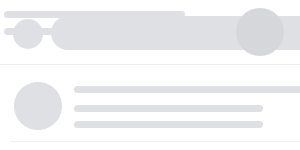
t = 0.00 s
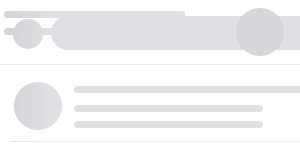
t = 0.25 s
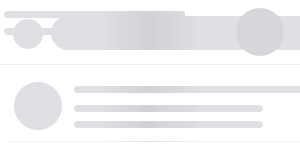
t = 0.50 s
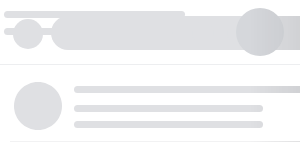
t = 0.75 s

The animated SVG that drew these frames (rendered in a browser with its animation timeline set to each time). Animation: 1 SMIL element (animate=1); one cycle of 1.00 s, repeats indefinitely.

<svg xmlns:xlink="http://www.w3.org/1999/xlink" xmlns="http://www.w3.org/2000/svg" viewBox="0 0 100% 100%"
	 preserveAspectRatio="xMinYMin meet" style="width: 100%; height: 100%" fill="none" >

	<svg height="100%">
		<defs>
			<g id="chat-block-1">
				<path d="M4 7.99308C4 3.57481 7.58172 0 12 0H228C232.418 0 236 3.58172 236 8V52C236 56.4183 232.418 60 228 60H4C4 60 4 25.7436 4 7.99308Z" fill="white"/>
				<path fill-rule="evenodd" clip-rule="evenodd" d="M17.4487 60H7.26555H1.4407C0.460983 60 -0.0244284 58.6168 0.665252 57.921C2.2421 56.3301 4.00871 53.9917 4.00871 51.5V48H17.4487V60Z" fill="white"/>
			</g>

			<g id="chat-block-2">
				<path d="M232 7.99308C232 3.57481 228.418 0 224 0H8C3.58173 0 0 3.58172 0 8V52C0 56.4183 3.58173 60 8 60H232C232 60 232 25.7436 232 7.99308Z" fill="white"/>
				<path fill-rule="evenodd" clip-rule="evenodd" d="M218.551 60H228.734H234.559C235.539 60 236.024 58.6168 235.335 57.921C233.758 56.3301 231.991 53.9917 231.991 51.5V48H218.551V60Z" fill="white"/>
			</g>
		</defs>

		<rect width="399" height="100%" rx="8" fill="white" x="0" />

		<g clip-path="url(#clip2_211_49577)">

			<rect width="calc(100% - 399px)" height="100%" fill="#EAECF1" x="399" y="1" />
			<rect width="calc(100% - 399px)" height="100%" fill="#EAECF1" x="399" y="1" />

			<g opacity="0.35" clip-path="url(#clip3_211_49577)">
				<rect width="100%" height="calc(100% - 2px)" fill="white" x="399" y="1" />
				<path fill-rule="evenodd" clip-rule="evenodd"
					  d="M1623.41 -279.383V-337.677H1514.79C1551.83 -318.704 1588.06 -299.251 1623.41 -279.383ZM-54.6484 55.0181V1028.24H1623.41V909.449C1401.44 879.994 1150.08 811.015 892.704 702.223C478.918 527.313 139.324 287.419 -54.6484 55.0181Z"
					  fill="url(#paint5_linear_211_49577)" />
				<ellipse opacity="0.3" rx="882.012" ry="222.922"
						 transform="matrix(-0.831804 -0.55507 0.434757 -0.900548 979.82 629.994)"
						 fill="url(#paint7_linear_211_49577)" />
				<ellipse opacity="0.5" rx="954.969" ry="373.018"
						 transform="matrix(0.971784 -0.235874 0.167776 0.985825 1247.57 772.952)"
						 fill="url(#paint9_linear_211_49577)" />

				<ellipse opacity="0.5" rx="954.969" ry="373.018"
						 transform="matrix(0.971784 -0.235874 0.167776 0.985825 1247.57 772.952)"
						 fill="url(#paint9_linear_211_49577)" />
			</g>
		</g>

		<rect width="100%" height="64" fill="white" x="399"/>
		<rect width="calc(100% - 602px)" height="46" rx="8" fill="white" x="433" y="100%"  transform="translate(0, -58)"/>
		<rect x="399" y="1" width="1" height="100%" fill="#EDEEF0"/>
		<rect x="0" y="64" width="100%" height="1" fill="#EDEEF0"/>
		<use xlink:href="#chat-block-1" x="490" y="100%" transform="translate(0, -219)"></use>
		<use xlink:href="#chat-block-2" x="100%" y="100%" transform="translate(-308, -154)"></use>
	</svg>

	<svg height="100%" id="animated-elements">
		<defs>
			<g id="navigation-item--animat">
				<path fill-rule="evenodd" clip-rule="evenodd" d="M16.5 0C11.8056 0 8 3.806 8 8.5C8 13.194 11.8056 17 16.5 17C21.1944 17 25 13.194 25 8.5C25 3.806 21.1944 0 16.5 0ZM2.5 23C1.1193 23 0 24.119 0 25.5C0 26.881 1.1193 28 2.5 28H30.5C31.8807 28 33 26.881 33 25.5C33 24.119 31.8807 23 30.5 23H2.5Z" fill="#606871"/>
			</g>

			<g id="navigation-item-2--animat">
				<path fill-rule="evenodd" clip-rule="evenodd" d="M13.5 0C8.8056 0 5 3.806 5 8.5C5 13.194 8.8056 17 13.5 17C18.1944 17 22 13.194 22 8.5C22 3.806 18.1944 0 13.5 0ZM2.5 23C1.1193 23 0 24.119 0 25.5C0 26.881 1.1193 28 2.5 28H24.5C25.8807 28 27 26.881 27 25.5C27 24.119 25.8807 23 24.5 23H2.5Z" fill="#606871"/>
			</g>

			<g id="navigation-item-3--animat">
				<path fill-rule="evenodd" clip-rule="evenodd" d="M19.5 0C14.8056 0 11 3.806 11 8.5C11 13.194 14.8056 17 19.5 17C24.1944 17 28 13.194 28 8.5C28 3.806 24.1944 0 19.5 0ZM2.5 23C1.1193 23 0 24.119 0 25.5C0 26.881 1.1193 28 2.5 28H36.5C37.8807 28 39 26.881 39 25.5C39 24.119 37.8807 23 36.5 23H2.5Z" fill="#606871"/>
			</g>

			<g id="circle-1">
				<path fill-rule="evenodd" clip-rule="evenodd"
					  d="M108 83.0098C121.255 83.0098 132 93.7549 132 107.01C132 120.265 121.255 131.01 108 131.01C94.7452 131.01 84 120.265 84 107.01C84 93.7549 94.7452 83.0098 108 83.0098Z"
					  fill="#DFE0E3" />
			</g>

			<g id="messenger-recent-item--animat">
				<use xlink:href="#circle-1" x="-74"></use>
				<rect width="376" height="1" x="6" y="142" fill="#f2f2f3"/>
				<rect x="70" y="87.0098" width="241" height="7" rx="3.5" fill="#DFE0E3" />
				<rect x="70" y="106.01" width="189" height="7" rx="3.5" fill="#DFE0E3" />
				<rect x="70" y="122.01" width="189" height="7" rx="3.5" fill="#DFE0E3" />
			</g>

			<g id="messenger-recent-item-2--animat">
				<use xlink:href="#circle-1" x="-74"></use>
				<rect width="376" height="1" x="6" y="142" fill="#f2f2f3"/>
				<rect x="70" y="87.0098" width="241" height="7" rx="3.5" fill="#DFE0E3" />
				<rect x="70" y="106.01" width="189" height="7" rx="3.5" fill="#DFE0E3" />
			</g>
		</defs>


		<rect x="13" y="19" width="30" height="30" rx="15" fill="#DFE0E3" />
		<rect x="51" y="16" width="266" height="34" rx="17" fill="#DFE0E3"/>
		<rect x="343" y="16" width="44" height="34" rx="17" fill="#DFE0E3"/>

		<use xlink:href="#messenger-recent-item--animat" x="4" y="-1"></use>
		<use xlink:href="#messenger-recent-item--animat" x="4" y="69"></use>
		<use xlink:href="#messenger-recent-item-2--animat" x="4" y="139"></use>
		<use xlink:href="#messenger-recent-item--animat" x="4" y="209"></use>
		<use xlink:href="#messenger-recent-item-2--animat" x="4" y="279"></use>
		<use xlink:href="#messenger-recent-item--animat" x="4" y="349"></use>
		<use xlink:href="#messenger-recent-item--animat" x="4" y="419"></use>

		<rect x="467" y="20" width="166" height="7" rx="3.5" fill="#DFE0E3" />
		<rect x="467" y="39" width="150" height="7" rx="3.5" fill="#DFE0E3" />
		<circle cx="436" cy="32" r="21" fill="#DFE0E3"/>

		<rect x="100%" y="20" width="119" height="26" rx="13" fill="#DFE0E3" transform="translate(-246)" />
		<circle cx="100%" cy="33" r="11" fill="#DFE0E3" transform="translate(-97)" />
		<circle cx="100%" cy="33" r="11" fill="#DFE0E3" transform="translate(-62)" />
		<circle cx="100%" cy="33" r="11" fill="#DFE0E3" transform="translate(-27)" />

		<circle cx="458" cy="100%" r="24" fill="#D5D7DB" transform="translate(0, -183)"/>
		<rect x="505" y="100%" width="166" height="7" rx="3.5" fill="#DFE0E3" transform="translate(0, -204)" />
		<rect x="505" y="100%" width="150" height="7" rx="3.5" fill="#DFE0E3" transform="translate(0, -187)"/>
		<circle cx="100%" cy="100%" r="24" fill="#D5D7DB" transform="translate(-40, -118)"/>
		<rect x="100%" y="100%" width="181" height="7" rx="3.5" fill="#DFE0E3" transform="translate(-296, -139)" />
		<rect x="100%" y="100%" width="108" height="7" rx="3.5" fill="#DFE0E3" transform="translate(-296, -122)"/>
		<circle cx="461" cy="100%" r="11" fill="#DFE0E3" transform="translate(0, -35)" />
		<rect x="482" y="100%" width="106" height="7" rx="3.5" fill="#DFE0E3" transform="translate(0, -39)" />
	</svg>

	<defs>
		<linearGradient id="paint5_linear_211_49577" x1="784.379" y1="-337.677" x2="784.379" y2="1028.24"
						gradientUnits="userSpaceOnUse">
			<stop stop-color="#8593AE" />
			<stop offset="1" stop-color="white" stop-opacity="0" />
		</linearGradient>

		<linearGradient id="paint7_linear_211_49577" x1="882.012" y1="0" x2="882.012" y2="445.844"
						gradientUnits="userSpaceOnUse">
			<stop stop-color="#DADDE2" />
			<stop offset="1" stop-color="white" stop-opacity="0" />
		</linearGradient>
		<linearGradient id="paint9_linear_211_49577" x1="954.969" y1="0" x2="954.969" y2="746.037"
						gradientUnits="userSpaceOnUse">
			<stop stop-color="#DADDE2" />
			<stop offset="1" stop-color="white" stop-opacity="0" />
		</linearGradient>

		<clipPath id="clip2_211_49577">
			<rect x="399" y="1" width="100%" height="100%" rx="10" fill="white" />
		</clipPath>
	</defs>

	<defs>
		<filter id="filter0_i_3005_70593" x="44" y="433" width="90%" height="1" filterUnits="userSpaceOnUse"
				color-interpolation-filters="sRGB">
			<feFlood flood-opacity="0" result="BackgroundImageFix"/>
			<feBlend mode="normal" in="SourceGraphic" in2="BackgroundImageFix" result="shape"/>
			<feColorMatrix in="SourceAlpha" type="matrix" values="0 0 0 0 0 0 0 0 0 0 0 0 0 0 0 0 0 0 127 0"
						   result="hardAlpha"/>
			<feOffset dy="-1"/>
			<feComposite in2="hardAlpha" operator="arithmetic" k2="-1" k3="1"/>
			<feColorMatrix type="matrix" values="0 0 0 0 0 0 0 0 0 0 0 0 0 0 0 0 0 0 0.1 0"/>
			<feBlend mode="normal" in2="shape" result="effect1_innerShadow_3005_70593"/>
		</filter>
	</defs>

	<rect id="msk1" width="100%" fill="url(#msk_gd)" mask="url(#headerMsk)" height="1270"/>

	<mask id="headerMsk" fill="white">
		<use xlink:href="#animated-elements"/>
	</mask>

	<linearGradient x1="66.6%" y1="50%" x2="33.3%" y2="50%" id="msk_gd">
		<stop stop-color="#000000" stop-opacity="0" offset="0%"/>
		<stop stop-color="#000000" stop-opacity="0.07" offset="50%"/>
		<stop stop-color="#000000" stop-opacity="0" offset="100%"/>
	</linearGradient>

	<animate xlink:href="#msk1" attributeName="x" from="-100%" to="100%" dur="1s" begin="0s" repeatCount="indefinite"/>

</svg>
